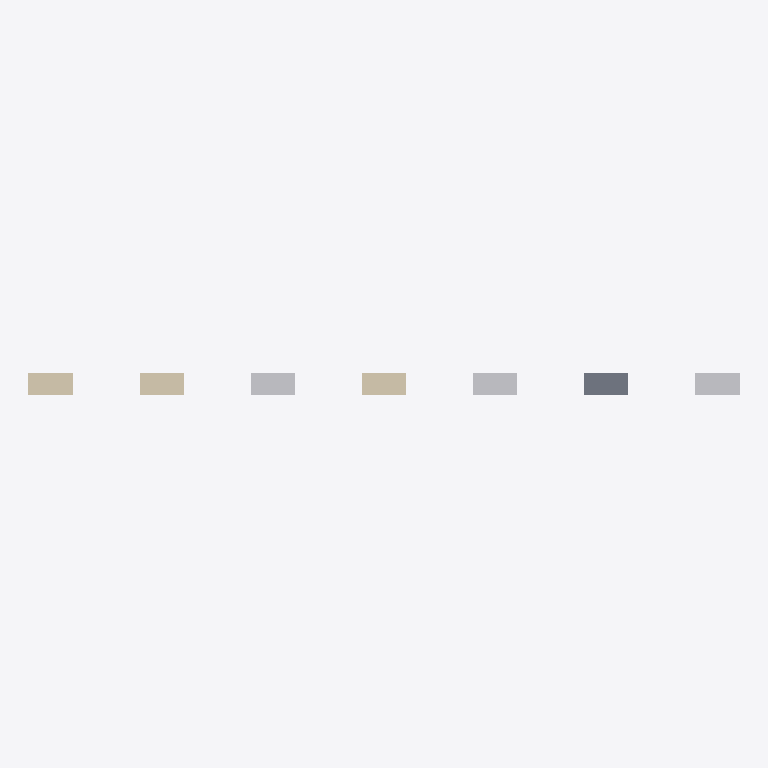
Plan cut of the same IFC building model at storey 'L0' (level 0.00 m, cut at 1.40 m), seen from above with north up, elements coloured by IFC class: 3 walls (beige), 3 other elements (light grey), 1 slab (grey). No cut surface shows.
Extent 32.0 m × 1.0 m × 1.0 m (x, y, z). Storeys (1): L0 at 0.00 m. Elements (7): 3 IfcWall, 1 IfcBuildingElementProxy, 1 IfcFurnishingElement, 1 IfcFurniture, 1 IfcSlab.

HEADER;
FILE_DESCRIPTION(('ViewDefinition [ReferenceView]'),'2;1');
FILE_NAME('rvt-like.ifc','2026-11-21T00:00:00',(''),(''),'','rvt-rs','');
FILE_SCHEMA(('IFC4'));
ENDSEC;
DATA;
#30=IFCPROJECT('0YvctVUKr0kugbFTf53O9L',#5,'P',$,$,$,$,(#14),#24);
#41=IFCSITE('2g8CxpnGT3qhwr_2jLPk4D',#5,'S',$,$,#40,$,$,.ELEMENT.,$,$,$,$,$);
#42=IFCBUILDINGSTOREY('1Kyqr2Tj56YRCMzDQCYyD1',#5,'L0',$,$,#40,$,$,.ELEMENT.,0.0);
#106=IFCWALL('3a8CxpnGT3qhwr_2jLPk4A',#5,'A',$,$,#105,#102,$,.STANDARD.);
#806=IFCBUILDINGELEMENTPROXY('3a8CxpnGT3qhwr_2jLPk4L',#5,'G-rvt-rs',$,$,#805,#802,$,$);
#206=IFCWALL('3a8CxpnGT3qhwr_2jLPk4B',#5,'B',$,$,#205,#202,$,.STANDARD.);
#306=IFCFURNISHINGELEMENT('3a8CxpnGT3qhwr_2jLPk4C',#5,'C',$,$,#305,#302,$);
#606=IFCFURNITURE('3a8CxpnGT3qhwr_2jLPk4F',#5,'E-type',$,$,#605,#602,$,$);
#506=IFCWALL('3a8CxpnGT3qhwr_2jLPk4D',#5,'D-layerset',$,$,#505,#502,$,.STANDARD.);
#706=IFCSLAB('3a8CxpnGT3qhwr_2jLPk4J',#5,'F-constituents',$,$,#705,#702,$,.FLOOR.);
ENDSEC;
